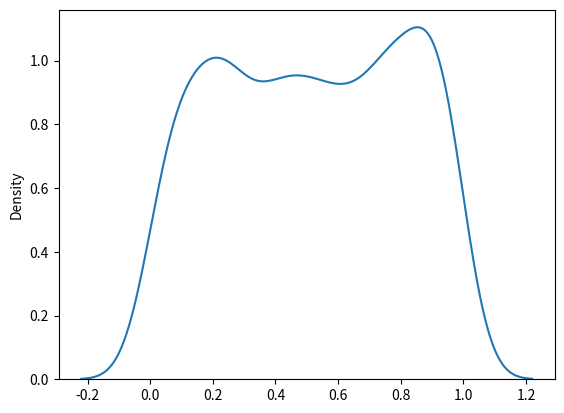

Here is the Python script that generated this plot:
#uniform distribution- only made for probability
#a- lower bound(0.0), b-upper bound(1.0),size

from numpy import random 
a= random.uniform(size=(2,3))
print(a)

#visualisation of uniform dist.-

from numpy import random 
import matplotlib.pyplot as plt
import seaborn as sns
sns.distplot(random.uniform(size=1000),hist=False)
plt.show()